Labelled photos from "Parametros", an image-classification folder in DanaSono-Dev/SRAI_ML. The possible labels are: TYLCV, foliar mold, train sanas, train tizon temprano.

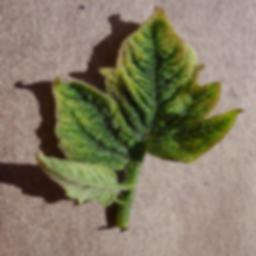
Label: TYLCV

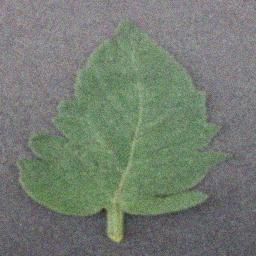
Label: train sanas

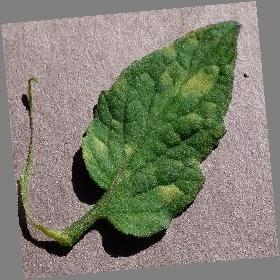
Label: foliar mold

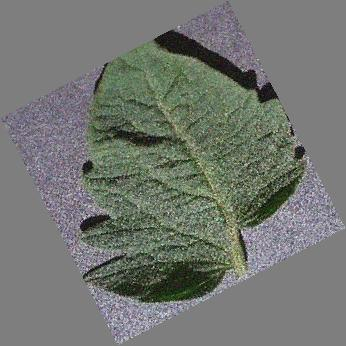
Label: train sanas

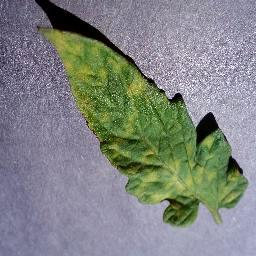
Label: foliar mold

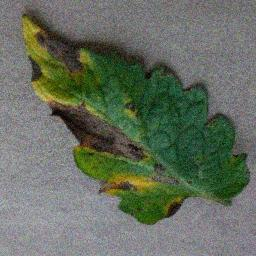
Label: train tizon temprano
